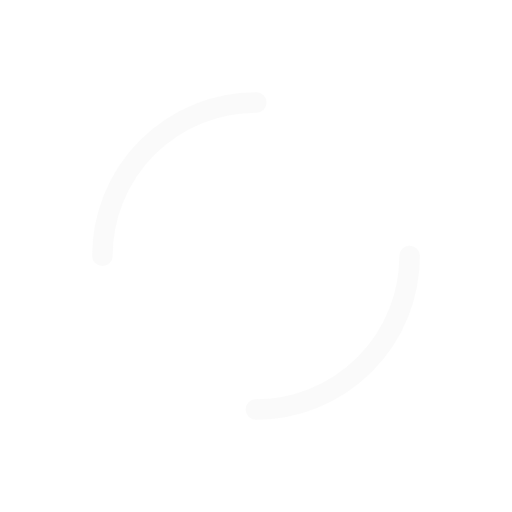
t = 0.00 s
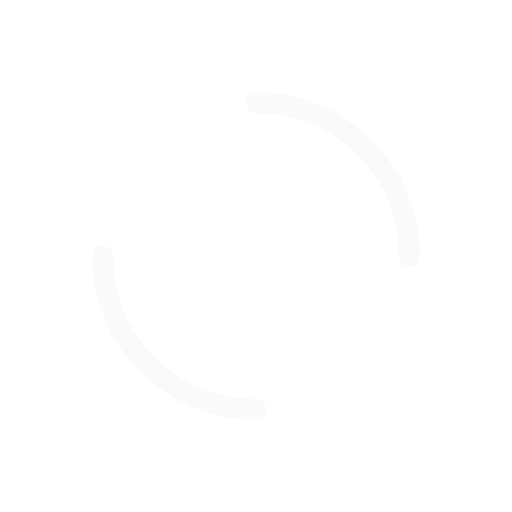
t = 0.25 s
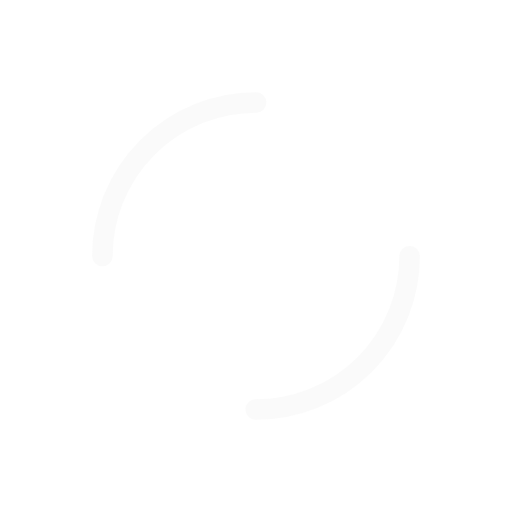
t = 0.50 s
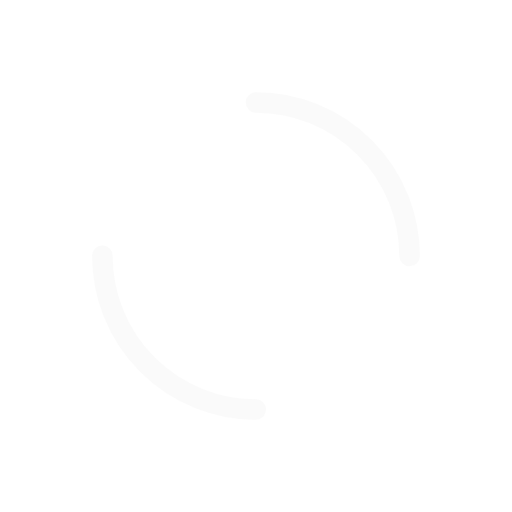
t = 0.75 s

The animated SVG that drew these frames (rendered in a browser with its animation timeline set to each time). Animation: 1 SMIL element (animateTransform=1); one cycle of 1.00 s, repeats indefinitely.

<svg xmlns="http://www.w3.org/2000/svg" viewBox="0 0 100 100" preserveAspectRatio="xMidYMid" class="lds-dual-ring" style="background:0 0"><circle cx="50" cy="50" fill="none" stroke-linecap="round" r="30" stroke-width="4" stroke="#f6f6f6" stroke-dasharray="47.12388980384689 47.12388980384689" transform="rotate(156 50 50)" opacity=".5"><animateTransform attributeName="transform" type="rotate" calcMode="linear" values="0 50 50;360 50 50" keyTimes="0;1" dur="1s" begin="0s" repeatCount="indefinite"/></circle></svg>
